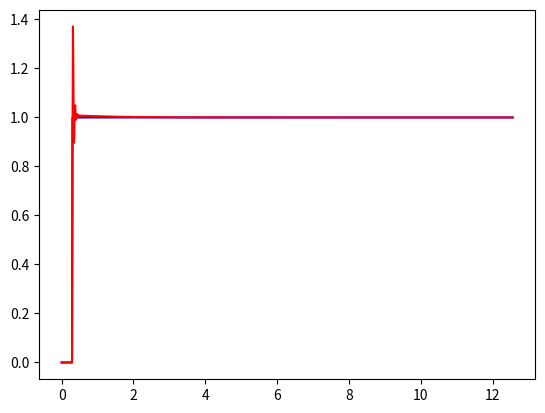

This figure's Python source:
import numpy as np
import matplotlib.pyplot as plt


class PIDController(object):
    """
    proportional–integral–derivative controller (PID controller) for closed-loop control
    """

    def __init__(self, k_p=1.2, k_i=1., k_d=.005, dt=0.05):
        self.parameters = np.array([k_p, k_i, k_d])
        self.init_parameters = np.array([k_p, k_i, k_d])
        self.max_limits_parameters = np.array([10., 5., 1.])
        self.min_limits_parameters = np.array([-10., -5., -1.])
        self.scales = np.array([5., 2.5, .5]) / 10.
        self.dt = dt  # time step
        self.last_error = 0.
        self.sum_of_errors = 0.
        self.windup_limit = 100.

    def __call__(self, error, *args, **kwargs):
        """ calculate control u"""
        d_slope = (self.last_error - error) / self.dt
        u = self.k_p * error + self.k_i * self.sum_of_errors + self.k_d * d_slope
        self.last_error = error
        self.sum_of_errors += error * self.dt
        self.anti_windup()
        return u

    def anti_windup(self):
        if self.sum_of_errors > self.windup_limit:
            self.sum_of_errors = self.windup_limit
        if self.sum_of_errors < -self.windup_limit:
            self.sum_of_errors = -self.windup_limit

    def get_parameters(self):
        return self.parameters

    @property
    def k_p(self):
        return self.parameters[0]

    @property
    def k_i(self):
        return self.parameters[1]

    @property
    def k_d(self):
        return self.parameters[2]

    def set(self, params):
        self.parameters = params

    def set_from_policy_mean(self, mean):
        # scales = np.array([0.5, 0.5, 0.001])
        # new_params = np.clip(scales * mean + self.init_parameters,
        new_params = np.clip(mean * self.scales + self.init_parameters,
                             self.min_limits_parameters,
                             self.max_limits_parameters)
        self.set(new_params)

    def reset(self):
        self.last_error = 0.
        self.sum_of_errors = 0.

    def update(self, delta):
        new_params = self.parameters + delta
        self.set(new_params)


if __name__ == '__main__':
    print('Plot jump')
    N = 1000
    stop = np.pi * 4
    dt = stop / N
    ts = np.arange(0., stop, dt)
    w = (ts > 0.3).astype(float)
    # w = 0.5 * (-np.cos(ts) + 1)
    a = 5

    pid = PIDController(dt=dt)
    ys = np.zeros_like(ts)
    y = 0.

    for i in range(N):
        err = w[i] - y
        y += pid(err)
        ys[i] = y

    plt.figure()
    plt.plot(ts, w, 'b-', ts, ys, 'r')
    plt.show()
